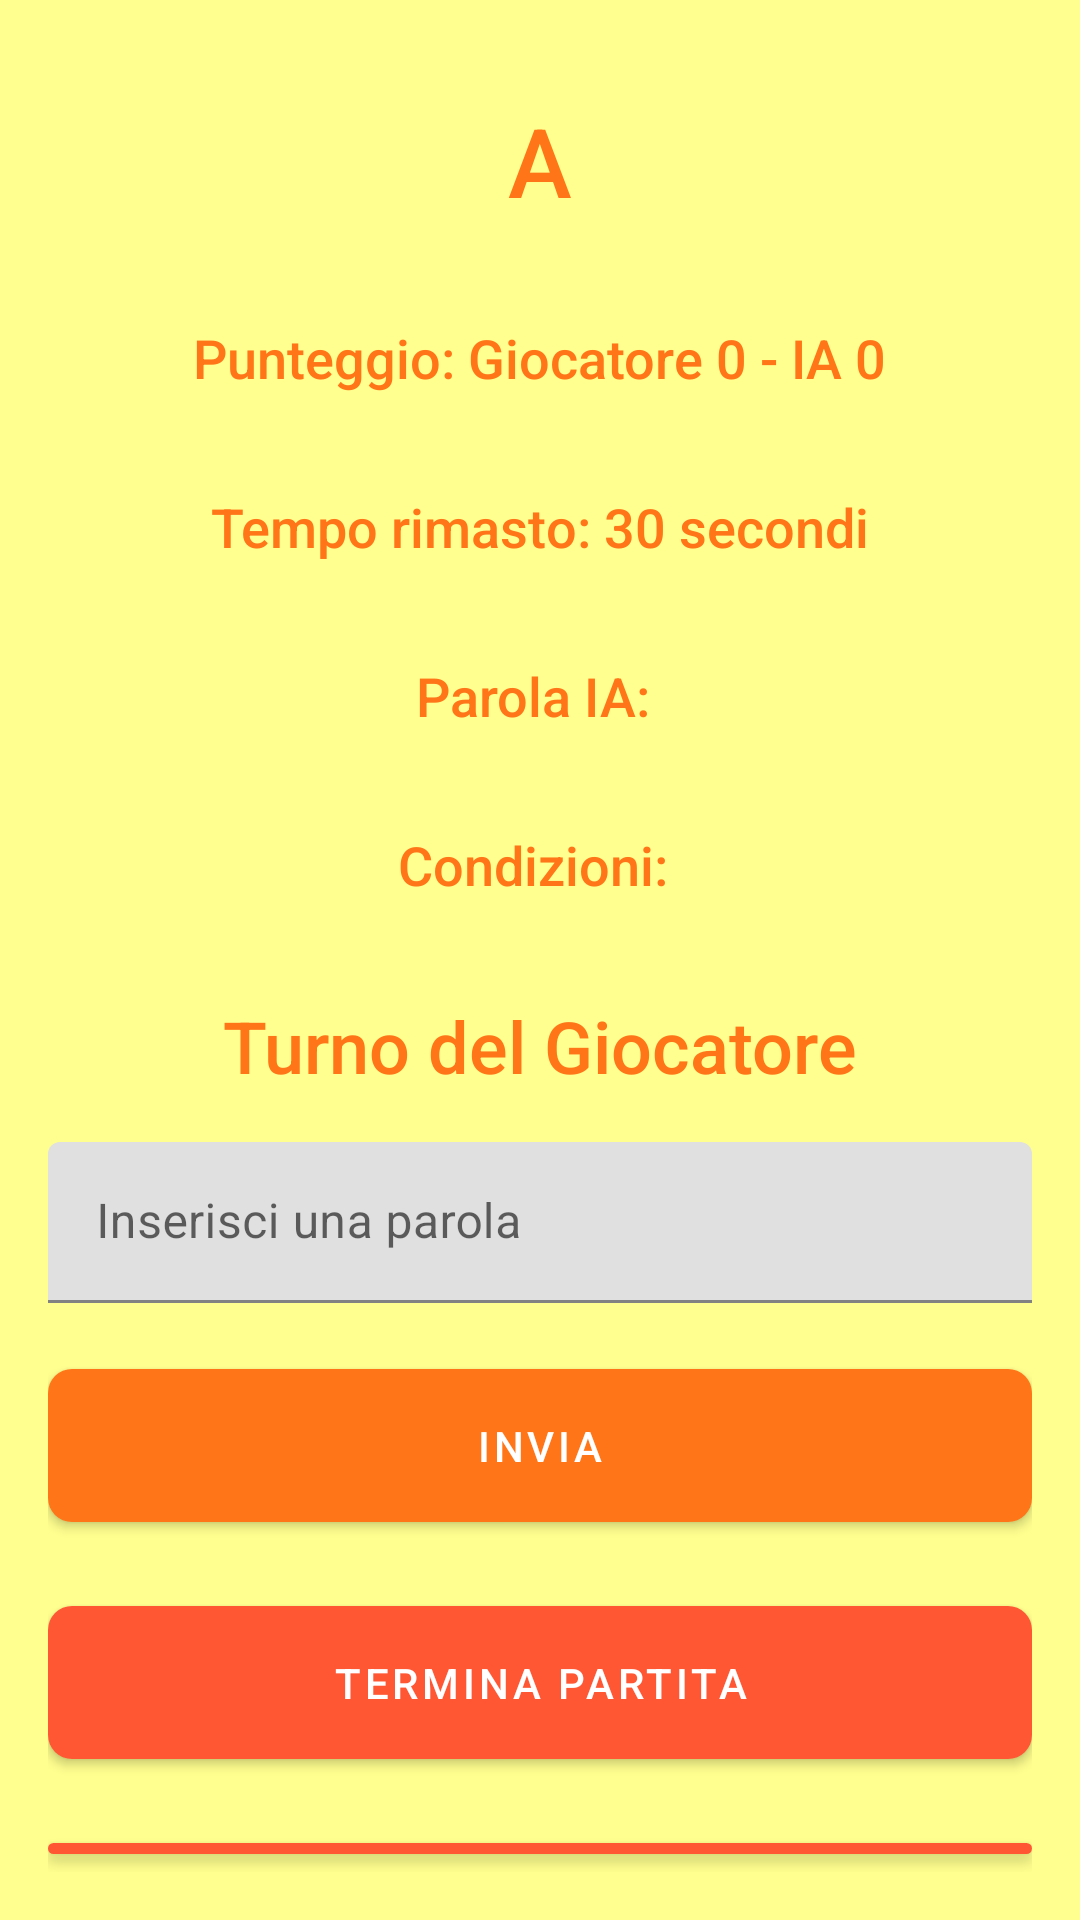

This screen was rendered from an Android layout file. Write that file and the resources it references.
<!-- AndroidManifest.xml: application theme AppTheme -->
<!-- res/layout/activity_single_player.xml -->
<LinearLayout xmlns:android="http://schemas.android.com/apk/res/android"
    xmlns:app="http://schemas.android.com/apk/res-auto"
    xmlns:tools="http://schemas.android.com/tools"
    android:layout_width="match_parent"
    android:layout_height="match_parent"
    android:orientation="vertical"
    android:padding="16dp"
    android:background="@color/colorBackground"
    tools:context=".SinglePlayerActivity">

    <TextView
        android:id="@+id/initialLetterTextView"
        android:layout_width="wrap_content"
        android:layout_height="wrap_content"
        android:text="A"
        android:textSize="32sp"
        android:textColor="@color/colorPrimary"
        android:layout_gravity="center"
        android:padding="16dp"
        android:fontFamily="sans-serif-medium" />

    <TextView
        android:id="@+id/scoreTextView"
        android:layout_width="wrap_content"
        android:layout_height="wrap_content"
        android:text="Punteggio: Giocatore 0 - IA 0"
        android:textSize="18sp"
        android:textColor="@color/colorPrimary"
        android:layout_gravity="center"
        android:padding="16dp"
        android:fontFamily="sans-serif-medium" />

    <TextView
        android:id="@+id/timerTextView"
        android:layout_width="wrap_content"
        android:layout_height="wrap_content"
        android:text="Tempo rimasto: 30 secondi"
        android:textSize="18sp"
        android:textColor="@color/colorPrimary"
        android:layout_gravity="center"
        android:padding="16dp"
        android:fontFamily="sans-serif-medium" />

    <TextView
        android:id="@+id/aiWordTextView"
        android:layout_width="wrap_content"
        android:layout_height="wrap_content"
        android:text="Parola IA: "
        android:textSize="18sp"
        android:textColor="@color/colorPrimary"
        android:layout_gravity="center"
        android:padding="16dp"
        android:fontFamily="sans-serif-medium" />

    <TextView
        android:id="@+id/conditionsTextView"
        android:layout_width="wrap_content"
        android:layout_height="wrap_content"
        android:text="Condizioni: "
        android:textSize="18sp"
        android:textColor="@color/colorPrimary"
        android:layout_gravity="center"
        android:padding="16dp"
        android:fontFamily="sans-serif-medium" />

    <ProgressBar
        android:id="@+id/aiThinkingProgressBar"
        android:layout_width="wrap_content"
        android:layout_height="wrap_content"
        android:layout_gravity="center"
        android:visibility="gone"
        style="?android:attr/progressBarStyleLarge" />

    <TextView
        android:id="@+id/turnTextView"
        android:layout_width="wrap_content"
        android:layout_height="wrap_content"
        android:text="Turno del Giocatore"
        android:textSize="24sp"
        android:textColor="@color/colorPrimary"
        android:layout_gravity="center"
        android:padding="16dp"
        android:fontFamily="sans-serif-medium" />

    <com.google.android.material.textfield.TextInputLayout
        android:layout_width="match_parent"
        android:layout_height="wrap_content"
        android:hint="@string/hint_word"
        android:layout_marginBottom="16dp">

        <com.google.android.material.textfield.TextInputEditText
            android:id="@+id/wordEditText"
            android:layout_width="match_parent"
            android:layout_height="wrap_content"
            android:inputType="text"
            android:padding="16dp" />
    </com.google.android.material.textfield.TextInputLayout>

    <com.google.android.material.button.MaterialButton
        android:id="@+id/submitWordButton"
        android:layout_width="match_parent"
        android:layout_height="wrap_content"
        android:text="@string/button_submit"
        android:layout_gravity="center"
        android:padding="16dp"
        app:backgroundTint="@color/colorPrimary"
        android:textColor="@android:color/white"
        app:cornerRadius="8dp"
        android:fontFamily="sans-serif-medium" />

    <com.google.android.material.button.MaterialButton
        android:id="@+id/endGameButton"
        android:layout_width="match_parent"
        android:layout_height="wrap_content"
        android:text="Termina Partita"
        android:layout_gravity="center"
        android:padding="16dp"
        app:backgroundTint="#FF5733"
        android:textColor="@android:color/white"
        app:cornerRadius="8dp"
        android:fontFamily="sans-serif-medium"
        android:layout_marginTop="16dp" />

    <com.google.android.material.button.MaterialButton
        android:id="@+id/viewUsedWordsButton"
        android:layout_width="match_parent"
        android:layout_height="wrap_content"
        android:text="Parole Usate"
        android:layout_gravity="center"
        android:padding="16dp"
        app:backgroundTint="#FF5733"
        android:textColor="@android:color/white"
        app:cornerRadius="8dp"
        android:fontFamily="sans-serif-medium"
        android:layout_marginTop="16dp" />
</LinearLayout>
<!-- resources referenced by this layout -->
<resources>
  <color name="colorBackground">#FFFF8F</color>
  <color name="colorPrimary">#FF7518</color>
  <string name="button_submit">Invia</string>
  <string name="hint_word">Inserisci una parola</string>
</resources>
